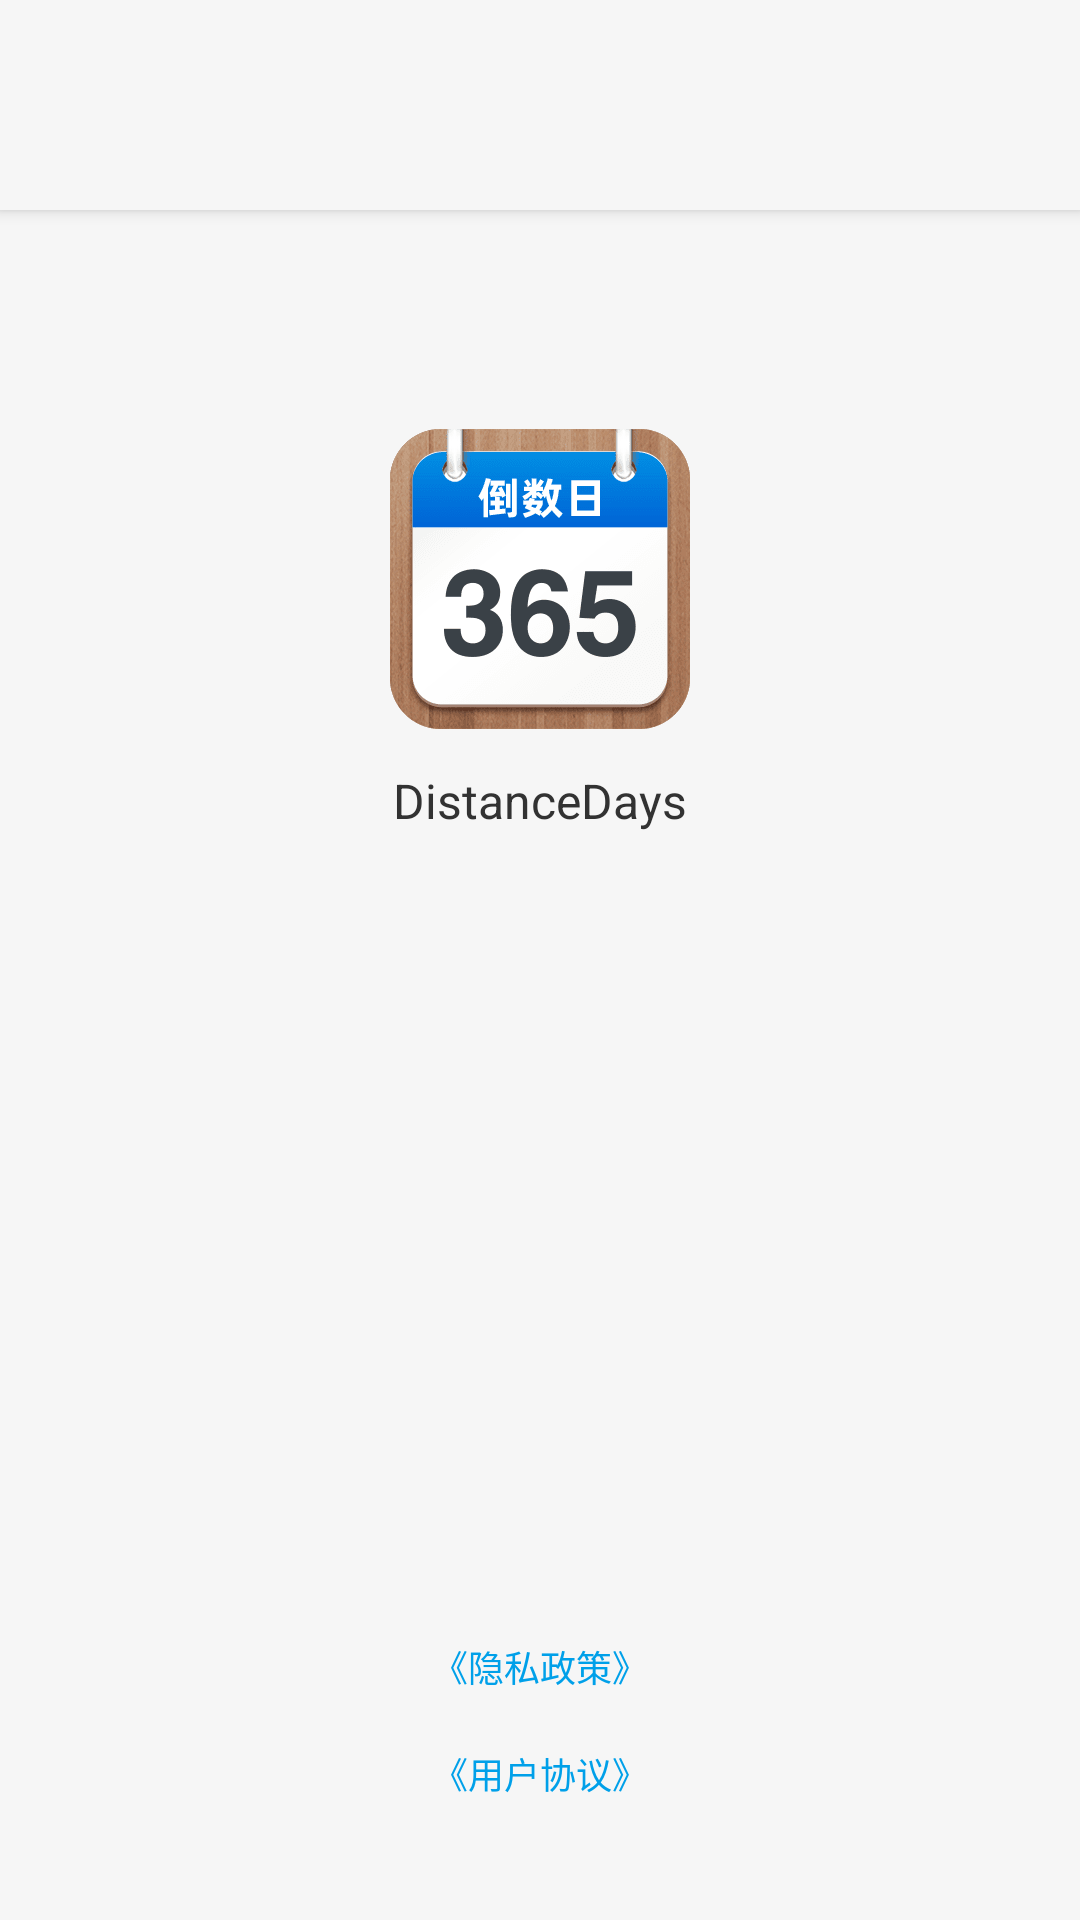

Reconstruct the res/layout file that produces this screen, plus the resources it refers to.
<!-- AndroidManifest.xml: application theme AppTheme -->
<!-- res/layout/activity_about_us.xml -->
<?xml version="1.0" encoding="utf-8"?>
<LinearLayout xmlns:android="http://schemas.android.com/apk/res/android"
    xmlns:app="http://schemas.android.com/apk/res-auto"
    xmlns:tools="http://schemas.android.com/tools"
    android:layout_width="match_parent"
    android:layout_height="match_parent"
    android:background="@color/color_background"
    android:gravity="center_horizontal"
    android:orientation="vertical">

    <include layout="@layout/toolbar_layout"/>

    <ImageView
        android:layout_width="wrap_content"
        android:layout_height="wrap_content"
        android:layout_marginTop="73dp"
        android:src="@mipmap/ic_about_us_icon"/>

    <TextView
        android:layout_width="wrap_content"
        android:layout_height="wrap_content"
        android:layout_marginTop="13dp"
        android:text="@string/app_name"
        android:textColor="#323232"
        android:textSize="16sp"/>

    <TextView
        android:id="@+id/tv_version_name"
        android:layout_width="wrap_content"
        android:layout_height="wrap_content"
        android:layout_marginTop="8dp"
        tools:text="V1.1.0"
        android:textColor="#858585"
        android:textSize="15sp"/>

    <Space
        android:layout_width="wrap_content"
        android:layout_height="0dp"
        android:layout_weight="1"/>

    <TextView
        android:id="@+id/tv_privacy_policy"
        android:layout_width="wrap_content"
        android:layout_height="wrap_content"
        android:layout_marginBottom="18dp"
        android:text="《隐私政策》"
        android:textColor="#00A0E9"
        android:textSize="12sp" />

    <TextView
        android:id="@+id/tv_agreement"
        android:layout_width="wrap_content"
        android:layout_height="wrap_content"
        android:layout_marginBottom="40dp"
        android:text="《用户协议》"
        android:textColor="#00A0E9"
        android:textSize="12sp" />
</LinearLayout>
<!-- res/layout/toolbar_layout.xml (included above) -->
<?xml version="1.0" encoding="utf-8"?>
<com.google.android.material.appbar.AppBarLayout
    xmlns:android="http://schemas.android.com/apk/res/android"
    xmlns:app="http://schemas.android.com/apk/res-auto"
    android:id="@+id/app_bar_layout"
    android:orientation="vertical"
    android:layout_width="match_parent"
    android:layout_height="wrap_content"
    android:elevation="3dp"
    app:elevation="0dp"
    android:theme="@style/AppTheme.AppBarOverlay">

    <include layout="@layout/view_status_bar" />

    <androidx.appcompat.widget.Toolbar
        android:id="@+id/toolBar"
        android:layout_width="match_parent"
        android:layout_height="?attr/actionBarSize"
        android:background="?attr/colorPrimary"
        android:theme="@style/ThemeOverlay.AppCompat.Dark.ActionBar"
        app:popupTheme="@style/AppTheme.PopupOverlay"
        app:layout_scrollFlags="scroll|enterAlways"
        app:titleTextAppearance="@style/TextAppearance.Toolbar.Title"/>

</com.google.android.material.appbar.AppBarLayout>
<!-- res/layout/view_status_bar.xml (included above) -->
<?xml version="1.0" encoding="utf-8"?>
<View
    xmlns:android="http://schemas.android.com/apk/res/android"
    android:id="@+id/status_bar"
    android:layout_width="match_parent"
    android:layout_height="20dp"
    android:background="?attr/colorPrimary" />
<!-- resources referenced by this layout -->
<resources>
  <color name="color_background">#FFF6F6F6</color>
  <!-- mipmap ic_about_us_icon: png bitmap (mipmap-xhdpi, 10769 bytes) -->
  <string name="app_name">DistanceDays</string>
  <style name="AppTheme.AppBarOverlay" parent="ThemeOverlay.AppCompat.Dark.ActionBar" />
  <style name="AppTheme.PopupOverlay" parent="ThemeOverlay.AppCompat.Light" />
  <style name="TextAppearance.Toolbar.Title" parent="TextAppearance.AppCompat.Menu">
          <item name="android:textSize">20sp</item>
          <item name="android:singleLine">true</item>
          <item name="android:textColor">@color/color_black</item>
          <item name="android:ellipsize">end</item>
      </style>
  <style name="AppTheme" parent="Theme.AppCompat.Light.NoActionBar">
          
          <item name="colorPrimary">@color/colorPrimary</item>
          <item name="colorPrimaryDark">@color/colorPrimaryDark</item>
          <item name="colorAccent">@color/colorAccent</item>
  
          <item name="android:actionBarSize">@dimen/nav_bar_height</item>
          <item name="android:windowBackground">@color/color_white</item>
  
          
  
  
      </style>
  <color name="color_black">#FF000000</color>
  <color name="colorPrimary">#FFF6F6F6</color>
  <color name="colorPrimaryDark">#FFF6F6F6</color>
  <color name="colorAccent">@color/color_black</color>
  <dimen name="nav_bar_height">50dp</dimen>
  <color name="color_white">#FFFFFFFF</color>
</resources>
